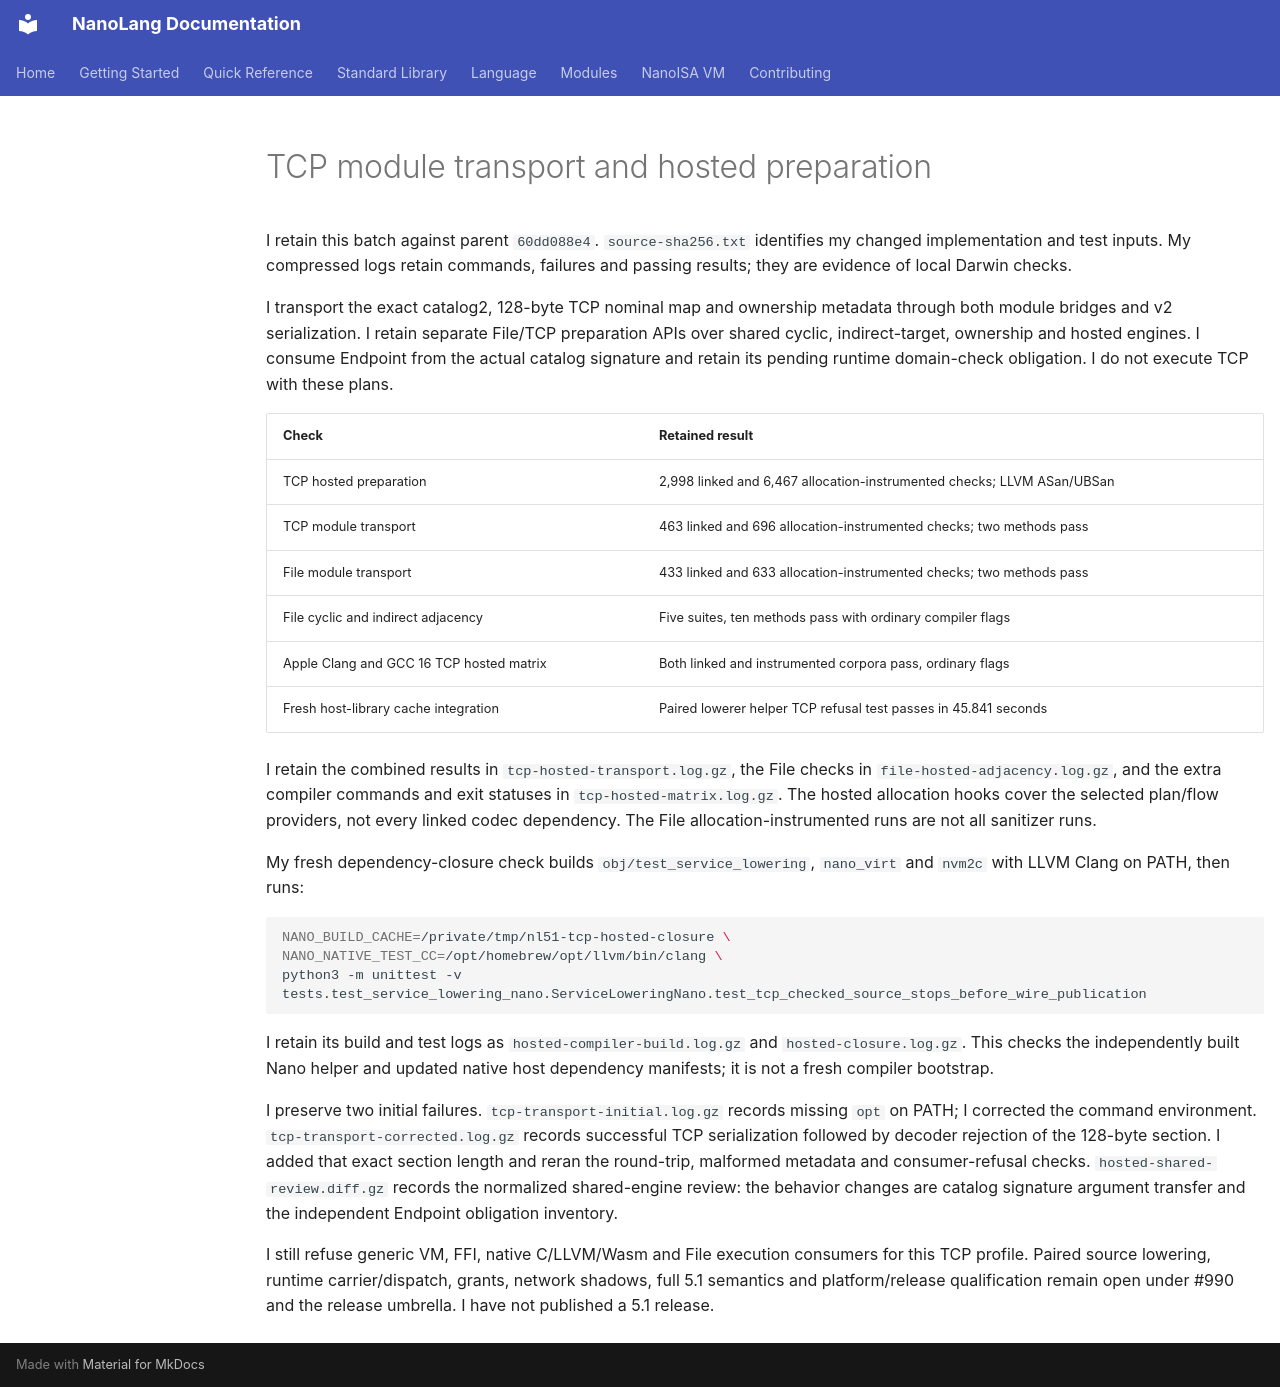

repository: jordanhubbard/nanolang · page: evidence/socket-transport-hosted-20261009/index.html · generator: mkdocs

# TCP module transport and hosted preparation

I retain this batch against parent `60dd088e4`. `source-sha256.txt` identifies
my changed implementation and test inputs. My compressed logs retain commands,
failures and passing results; they are evidence of local Darwin checks.

I transport the exact catalog2, 128-byte TCP nominal map and ownership metadata
through both module bridges and v2 serialization. I retain separate File/TCP
preparation APIs over shared cyclic, indirect-target, ownership and hosted
engines. I consume Endpoint from the actual catalog signature and retain its
pending runtime domain-check obligation. I do not execute TCP with these plans.

| Check | Retained result |
| --- | --- |
| TCP hosted preparation | 2,998 linked and 6,467 allocation-instrumented checks; LLVM ASan/UBSan |
| TCP module transport | 463 linked and 696 allocation-instrumented checks; two methods pass |
| File module transport | 433 linked and 633 allocation-instrumented checks; two methods pass |
| File cyclic and indirect adjacency | Five suites, ten methods pass with ordinary compiler flags |
| Apple Clang and GCC 16 TCP hosted matrix | Both linked and instrumented corpora pass, ordinary flags |
| Fresh host-library cache integration | Paired lowerer helper TCP refusal test passes in 45.841 seconds |

I retain the combined results in `tcp-hosted-transport.log.gz`, the File checks
in `file-hosted-adjacency.log.gz`, and the extra compiler commands and exit
statuses in `tcp-hosted-matrix.log.gz`. The hosted allocation hooks cover the
selected plan/flow providers, not every linked codec dependency. The File
allocation-instrumented runs are not all sanitizer runs.

My fresh dependency-closure check builds `obj/test_service_lowering`,
`nano_virt` and `nvm2c` with LLVM Clang on PATH, then runs:

```sh
NANO_BUILD_CACHE=/private/tmp/nl51-tcp-hosted-closure \
NANO_NATIVE_TEST_CC=/opt/homebrew/opt/llvm/bin/clang \
python3 -m unittest -v tests.test_service_lowering_nano.ServiceLoweringNano.test_tcp_checked_source_stops_before_wire_publication
```

I retain its build and test logs as `hosted-compiler-build.log.gz` and
`hosted-closure.log.gz`. This checks the independently built Nano helper and
updated native host dependency manifests; it is not a fresh compiler bootstrap.

I preserve two initial failures. `tcp-transport-initial.log.gz` records missing
`opt` on PATH; I corrected the command environment. `tcp-transport-corrected.log.gz`
records successful TCP serialization followed by decoder rejection of the
128-byte section. I added that exact section length and reran the round-trip,
malformed metadata and consumer-refusal checks. `hosted-shared-review.diff.gz`
records the normalized shared-engine review: the behavior changes are catalog
signature argument transfer and the independent Endpoint obligation inventory.

I still refuse generic VM, FFI, native C/LLVM/Wasm and File execution consumers
for this TCP profile. Paired source lowering, runtime carrier/dispatch, grants,
network shadows, full 5.1 semantics and platform/release qualification remain
open under #990 and the release umbrella. I have not published a 5.1 release.
